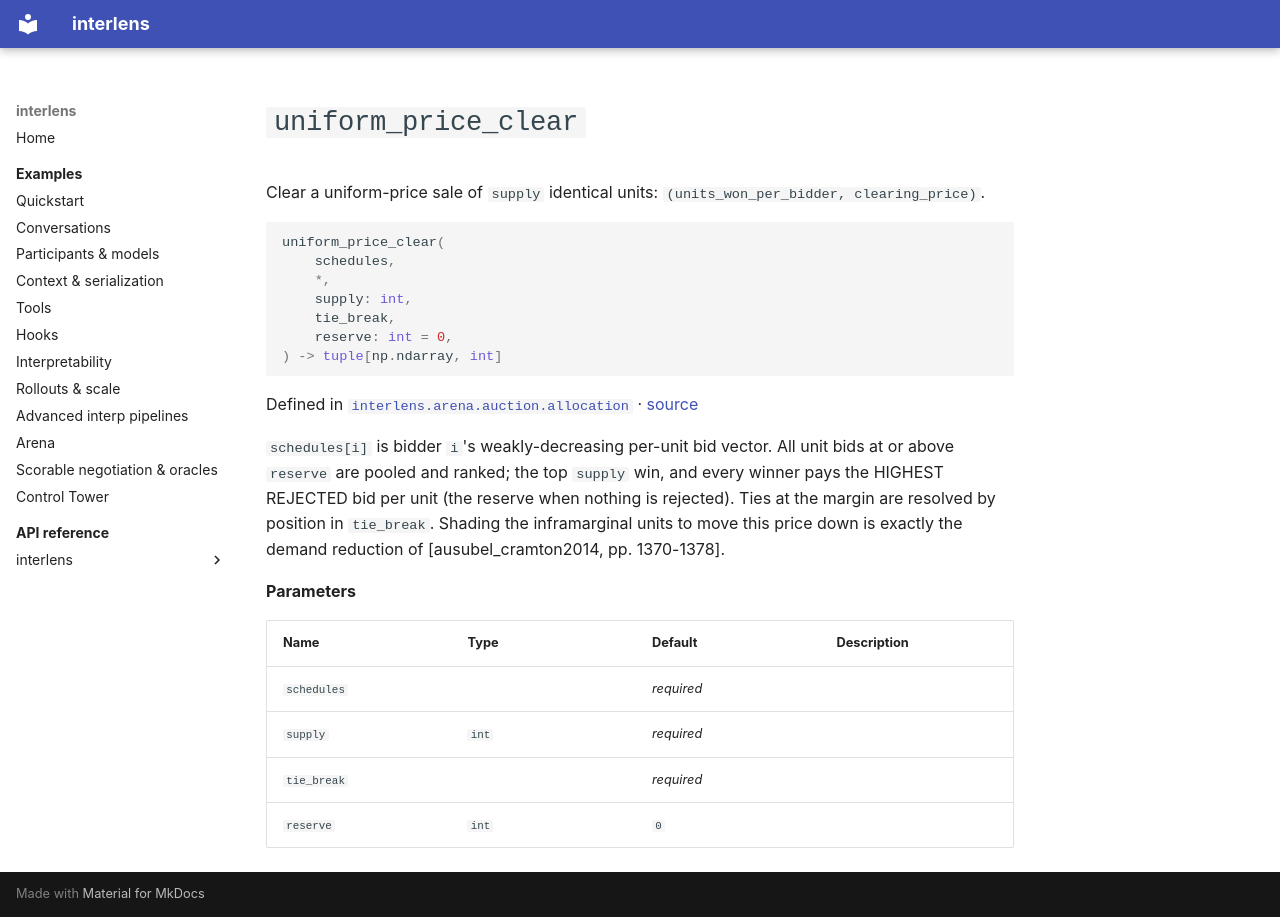

repository: Sid-MB/interlens · page: reference/interlens/arena/auction/allocation/uniform_price_clear/index.html · generator: mkdocs

# `uniform_price_clear`

Clear a uniform-price sale of `supply` identical units: `(units_won_per_bidder, clearing_price)`.

```python
uniform_price_clear(
	schedules,
	*,
	supply: int,
	tie_break,
	reserve: int = 0,
) -> tuple[np.ndarray, int]
```

Defined in [`interlens.arena.auction.allocation`](index.md) · [source](https://github.com/Sid-MB/interlens/blob/main/src/interlens/arena/auction/allocation.py#L376-L394)

`schedules[i]` is bidder `i`'s weakly-decreasing per-unit bid vector. All unit bids at or above
`reserve` are pooled and ranked; the top `supply` win, and every winner pays the HIGHEST REJECTED bid
per unit (the reserve when nothing is rejected). Ties at the margin are resolved by position in
`tie_break`. Shading the inframarginal units to move this price down is exactly the demand reduction of
[ausubel_cramton2014, pp. 1370-1378].

**Parameters**

| Name | Type | Default | Description |
|---|---|---|---|
| `schedules` |  | *required* |  |
| `supply` | `int` | *required* |  |
| `tie_break` |  | *required* |  |
| `reserve` | `int` | `0` |  |
